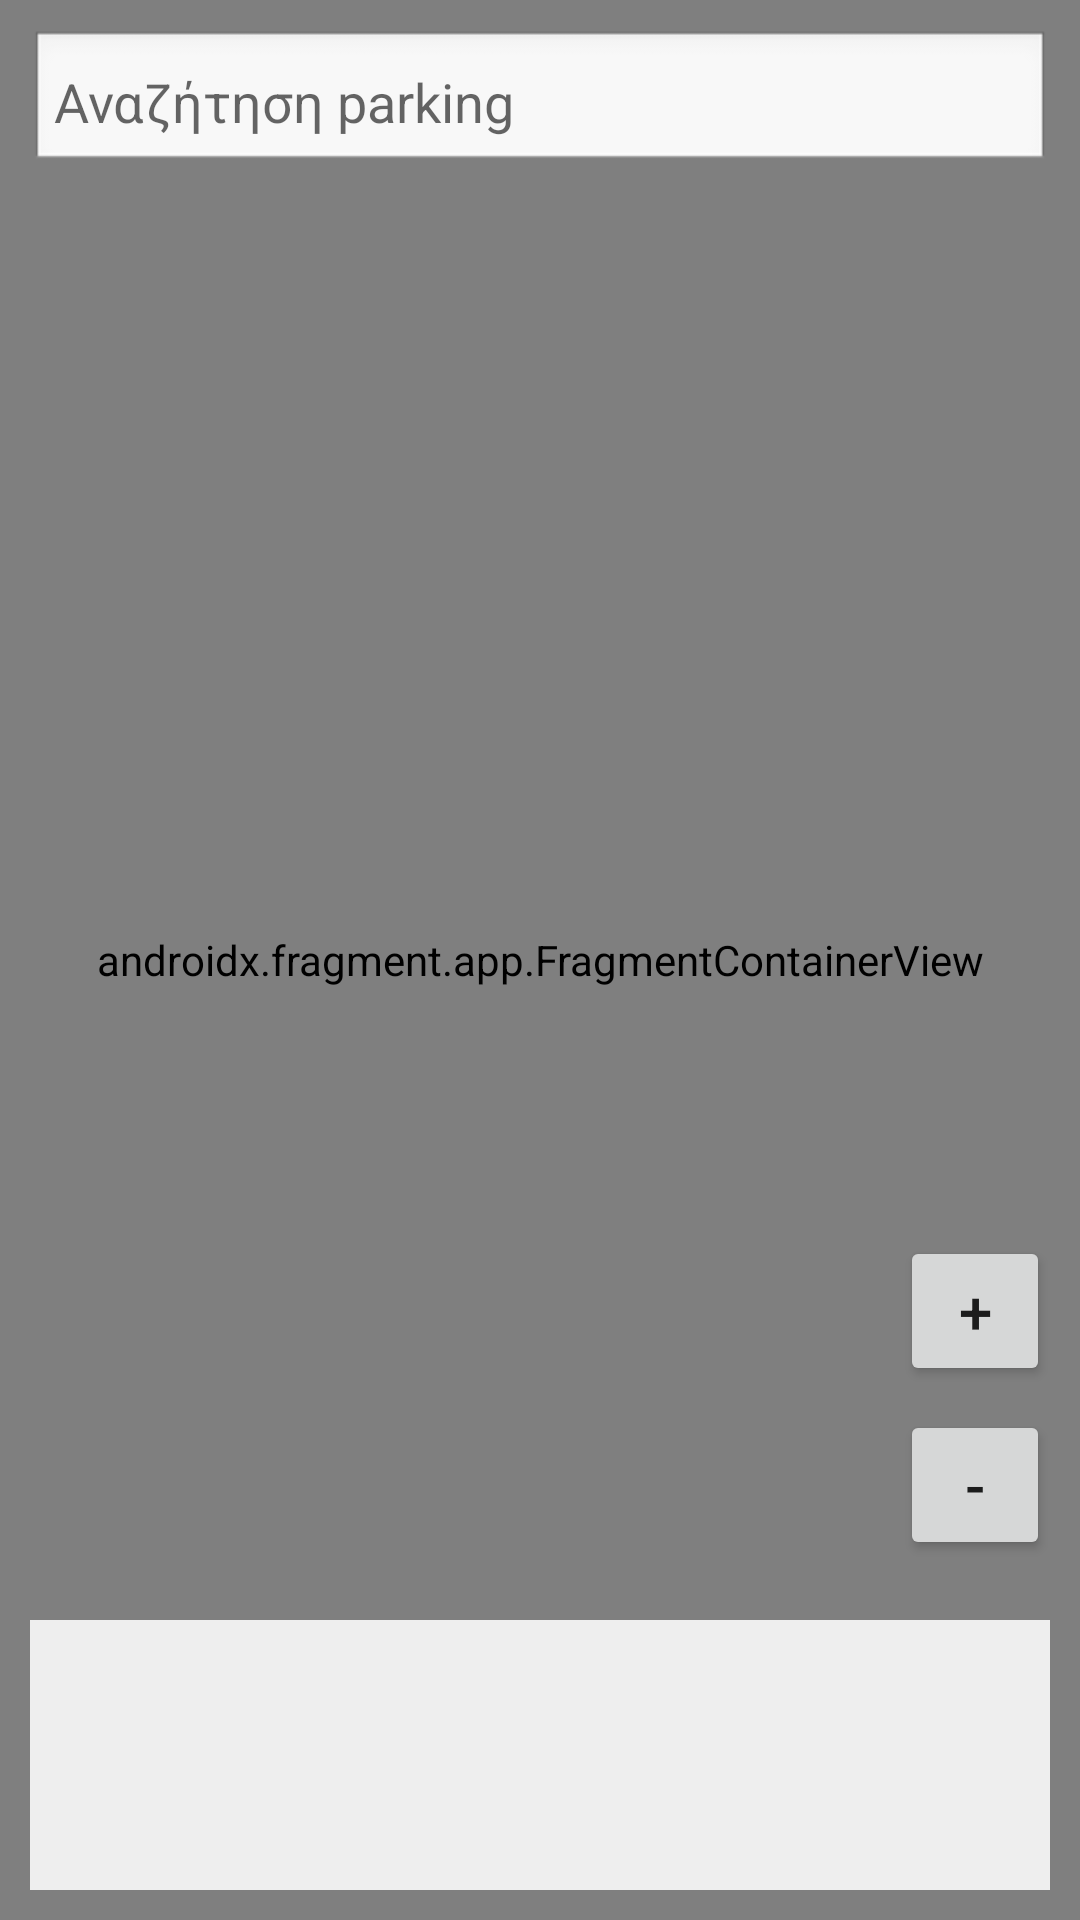

Reconstruct the res/layout file that produces this screen, plus the resources it refers to.
<!-- AndroidManifest.xml: application theme Theme.ErgasiaAndroid -->
<!-- res/layout/fragment_map.xml -->
<RelativeLayout xmlns:android="http://schemas.android.com/apk/res/android"
    xmlns:app="http://schemas.android.com/apk/res-auto"
    android:layout_width="match_parent"
    android:layout_height="match_parent">

    
    <androidx.fragment.app.FragmentContainerView
        android:id="@+id/map_fragment"
        android:name="com.google.android.gms.maps.SupportMapFragment"
        android:layout_width="match_parent"
        android:layout_height="match_parent" />

    
    <EditText
        android:id="@+id/searchBar"
        android:layout_width="match_parent"
        android:layout_height="wrap_content"
        android:hint="Αναζήτηση parking"
        android:layout_marginStart="10dp"
        android:layout_marginEnd="10dp"
        android:layout_marginTop="10dp"
        android:padding="8dp"
        android:background="@android:drawable/edit_text"
        android:textColor="#000000"
        android:inputType="text"
        android:imeOptions="actionSearch" />

    
    <Spinner
        android:id="@+id/availabilityFilter"
        android:layout_width="wrap_content"
        android:layout_height="wrap_content"
        android:layout_below="@id/searchBar"
        android:layout_alignParentStart="true"
        android:layout_marginTop="8dp"
        android:layout_marginStart="10dp"
        android:background="@drawable/spinner_background"
        android:padding="8dp" />



    

    <ListView
        android:id="@+id/parkingList"
        android:layout_width="match_parent"
        android:layout_height="90dp"
        android:layout_alignParentBottom="true"
        android:layout_margin="10dp"
        android:background="#DDFFFFFF"
        android:divider="#CCCCCC"
        android:dividerHeight="1dp" />


    
    <Button
        android:id="@+id/btnZoomOut"
        android:layout_width="50dp"
        android:layout_height="50dp"
        android:text="-"
        android:textSize="20sp"
        android:layout_above="@id/parkingList"
        android:layout_alignParentEnd="true"
        android:layout_marginEnd="10dp"
        android:layout_marginBottom="10dp" />

    
    <Button
        android:id="@+id/btnZoomIn"
        android:layout_width="50dp"
        android:layout_height="50dp"
        android:text="+"
        android:textSize="20sp"
        android:layout_above="@id/btnZoomOut"
        android:layout_alignParentEnd="true"
        android:layout_marginEnd="10dp"
        android:layout_marginBottom="8dp" />
</RelativeLayout>
<!-- resources referenced by this layout -->
<resources>
  <!-- drawable spinner_background (drawable) -->
  <?xml version="1.0" encoding="utf-8"?>
  <shape xmlns:android="http://schemas.android.com/apk/res/android"
      android:shape="rectangle">
      <solid android:color="#FFFFFFFF" />
      <corners android:radius="12dp" />
      <stroke android:width="1dp" android:color="#CCCCCC" />
  </shape>
  <style name="Theme.ErgasiaAndroid" parent="Theme.MaterialComponents.DayNight.DarkActionBar">
          
          <item name="colorPrimary">@color/blue_500</item>
          <item name="colorPrimaryVariant">@color/blue_700</item>
          <item name="colorOnPrimary">@color/white</item>
  
          
          <item name="colorSecondary">@color/blue_accent</item>
          <item name="colorSecondaryVariant">@color/blue_700</item>
          <item name="colorOnSecondary">@color/white</item>
  
          
          <item name="android:statusBarColor">?attr/colorPrimaryVariant</item>
      </style>
  <color name="blue_500">#FF2196F3</color>
  <color name="blue_700">#FF1976D2</color>
  <color name="white">#FFFFFFFF</color>
  <color name="blue_accent">#FF1565C0</color>
</resources>
